Image classification data set "hw2" (cynthialeng/imagenet100 on GitHub). Class labels (3): cauliflower, computer keyboard, tabby cat.

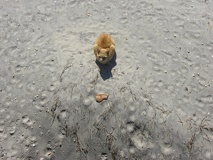
Label: tabby cat

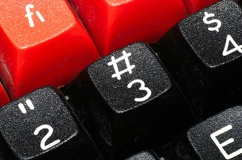
Label: computer keyboard

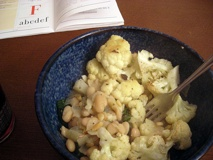
Label: cauliflower

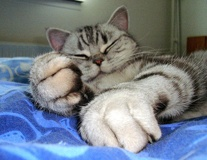
Label: tabby cat

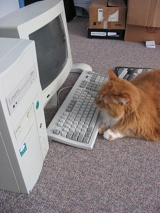
Label: computer keyboard

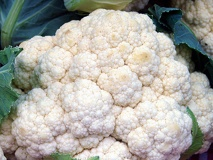
Label: cauliflower
